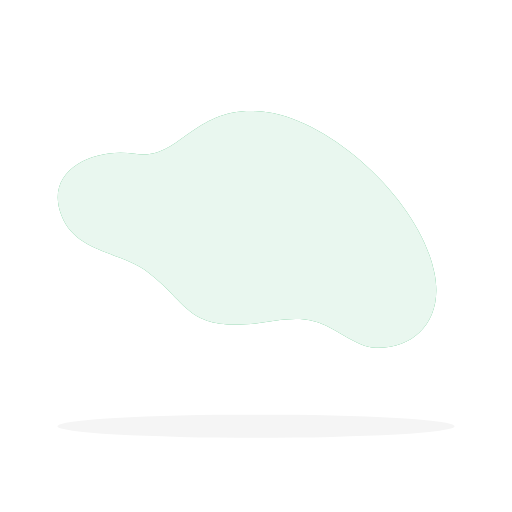
t = 0.00 s
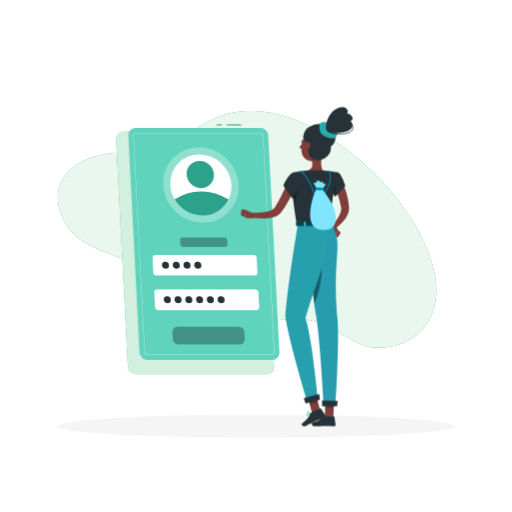
t = 1.00 s
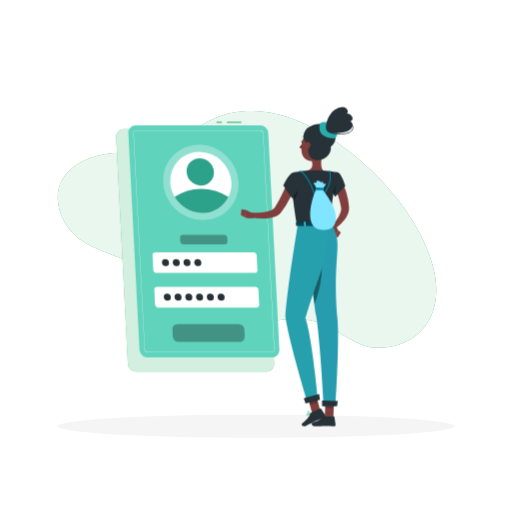
t = 1.19 s
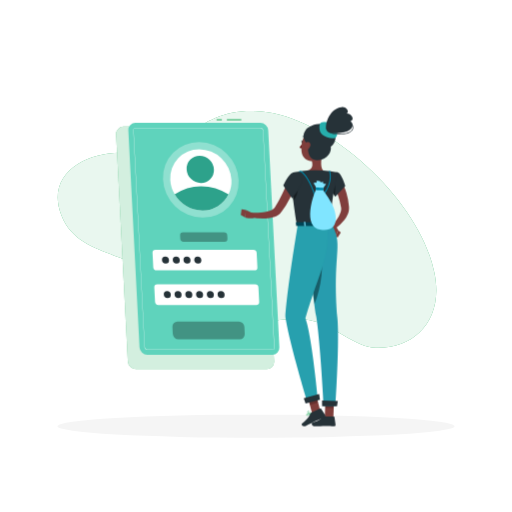
t = 1.38 s
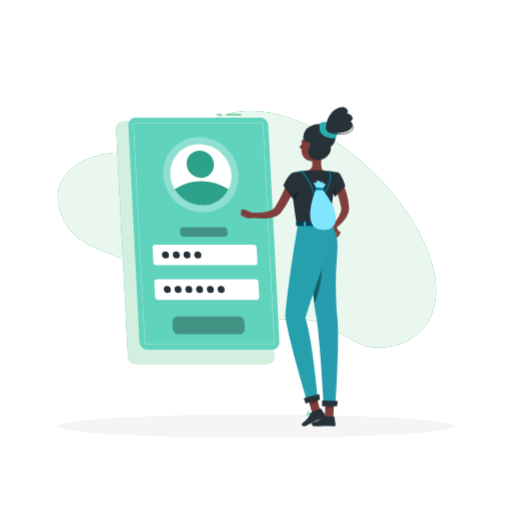
t = 1.75 s
t = 2.13 s: frame unchanged from t = 1.38 s, image omitted

The animated SVG that drew these frames (rendered in a browser with its animation timeline set to each time). Animation: 3 CSS @keyframes rules; one cycle of 2.50 s, repeats indefinitely.

<?xml version="1.0" encoding="UTF-8" standalone="no"?>
<svg
   class="animated"
   id="freepik_stories-login"
   viewBox="0 0 500 500"
   version="1.1"
   sodipodi:docname="animated-login.svg"
   inkscape:version="1.2.1 (9c6d41e410, 2022-07-14)"
   xmlns:inkscape="http://www.inkscape.org/namespaces/inkscape"
   xmlns:sodipodi="http://sodipodi.sourceforge.net/DTD/sodipodi-0.dtd"
   xmlns="http://www.w3.org/2000/svg"
   xmlns:svg="http://www.w3.org/2000/svg">
  <sodipodi:namedview
     id="namedview137"
     pagecolor="#ffffff"
     bordercolor="#000000"
     borderopacity="0.25"
     inkscape:showpageshadow="2"
     inkscape:pageopacity="0.0"
     inkscape:pagecheckerboard="0"
     inkscape:deskcolor="#d1d1d1"
     showgrid="false"
     inkscape:zoom="1.628"
     inkscape:cx="165.23342"
     inkscape:cy="241.70762"
     inkscape:window-width="2400"
     inkscape:window-height="1271"
     inkscape:window-x="4791"
     inkscape:window-y="-9"
     inkscape:window-maximized="1"
     inkscape:current-layer="freepik--Login--inject-2" />
  <style
     id="style2">svg#freepik_stories-login:not(.animated) .animable {opacity: 0;}svg#freepik_stories-login.animated #freepik--Login--inject-2 {animation: 1s 1 forwards cubic-bezier(.36,-0.01,.5,1.38) slideDown,1.5s Infinite  linear floating;animation-delay: 0s,1s;}svg#freepik_stories-login.animated #freepik--Character--inject-2 {animation: 1s 1 forwards cubic-bezier(.36,-0.01,.5,1.38) slideRight;animation-delay: 0s;}            @keyframes slideDown {                0% {                    opacity: 0;                    transform: translateY(-30px);                }                100% {                    opacity: 1;                    transform: translateY(0);                }            }                    @keyframes floating {                0% {                    opacity: 1;                    transform: translateY(0px);                }                50% {                    transform: translateY(-10px);                }                100% {                    opacity: 1;                    transform: translateY(0px);                }            }                    @keyframes slideRight {                0% {                    opacity: 0;                    transform: translateX(30px);                }                100% {                    opacity: 1;                    transform: translateX(0);                }            }        </style>
  <g
     id="freepik--background-simple--inject-2"
     class="animable"
     style="transform-origin: 241.238px 224.087px;">
    <path
       d="M424,265.32c10.09,46-18.09,75.72-57.11,74.34-18.71-.66-41.05-21.23-59.42-25.81-24-6-44.76,1.77-67.69,2.91-57.05,2.82-56.3-20.46-94.74-50.48-27-21.1-70.57-18.79-85-55.74-17.68-45.17,33-67,71.5-60.3,44.24,7.68,56.49-47.4,124.06-41.3C322,114.94,409.79,196,424,265.32Z"
       style="fill: rgb(39, 174, 96); transform-origin: 241.238px 224.087px;"
       id="elgujx64nkgpa"
       class="animable" />
    <g
       id="eluww7zjrahsn">
      <path
         d="M424,265.32c10.09,46-18.09,75.72-57.11,74.34-18.71-.66-41.05-21.23-59.42-25.81-24-6-44.76,1.77-67.69,2.91-57.05,2.82-56.3-20.46-94.74-50.48-27-21.1-70.57-18.79-85-55.74-17.68-45.17,33-67,71.5-60.3,44.24,7.68,56.49-47.4,124.06-41.3C322,114.94,409.79,196,424,265.32Z"
         style="fill: rgb(255, 255, 255); opacity: 0.9; transform-origin: 241.238px 224.087px;"
         class="animable"
         id="path5" />
    </g>
  </g>
  <g
     id="freepik--Shadow--inject-2"
     class="animable"
     style="transform-origin: 250px 416.24px;">
    <ellipse
       id="freepik--path--inject-2"
       cx="250"
       cy="416.24"
       rx="193.89"
       ry="11.32"
       style="fill: rgb(245, 245, 245); transform-origin: 250px 416.24px;"
       class="animable" />
  </g>
  <g
     id="freepik--Login--inject-2"
     class="animable"
     style="transform-origin: 193.11px 243.48px;">
    <path
       d="M260.41,365.5H132.84a8.13,8.13,0,0,1-8-7.64L113.4,136.31a7.17,7.17,0,0,1,7.24-7.63H248.21a8.12,8.12,0,0,1,8,7.63l11.42,221.55A7.18,7.18,0,0,1,260.41,365.5Z"
       style="fill: rgb(39, 174, 96); transform-origin: 190.515px 247.09px;"
       id="elq1yl269huvk"
       class="animable" />
    <g
       id="ellimcojqi2r">
      <path
         d="M260.41,365.5H132.84a8.13,8.13,0,0,1-8-7.64L113.4,136.31a7.17,7.17,0,0,1,7.24-7.63H248.21a8.12,8.12,0,0,1,8,7.63l11.42,221.55A7.18,7.18,0,0,1,260.41,365.5Z"
         style="fill: rgb(255, 255, 255); opacity: 0.8; transform-origin: 190.515px 247.09px;"
         class="animable"
         id="path12" />
    </g>
    <rect
       x="221.51"
       y="121.46"
       width="14.11"
       height="1"
       style="fill: rgb(39, 174, 96); transform-origin: 228.565px 121.96px;"
       id="eld5a9pn7i43v"
       class="animable" />
    <rect
       x="211.45"
       y="121.46"
       width="5.17"
       height="1"
       style="fill: rgb(39, 174, 96); transform-origin: 214.035px 121.96px;"
       id="elmtcpvif8wz"
       class="animable" />
    <path
       d="M265.9,351.44h-122a7.77,7.77,0,0,1-7.68-7.29l-10.92-211.9a6.86,6.86,0,0,1,6.93-7.3h122a7.77,7.77,0,0,1,7.67,7.3l10.92,211.9A6.85,6.85,0,0,1,265.9,351.44Z"
       style="fill:#5fd3bc;transform-origin:199.06px 238.195px"
       id="elfsiq4tg7hao"
       class="animable" />
    <path
       d="M265.9,346.57h-122a2.92,2.92,0,0,1-2.81-2.68L130.16,132a2,2,0,0,1,.54-1.55,2,2,0,0,1,1.52-.62h122a2.92,2.92,0,0,1,2.8,2.68L268,344.4a2,2,0,0,1-2.05,2.17ZM132.22,130.08a1.79,1.79,0,0,0-1.34.54,1.84,1.84,0,0,0-.47,1.37l10.92,211.89a2.67,2.67,0,0,0,2.56,2.44h122a1.74,1.74,0,0,0,1.33-.54,1.76,1.76,0,0,0,.47-1.37L256.78,132.52a2.66,2.66,0,0,0-2.55-2.44Z"
       style="fill: rgb(255, 255, 255); transform-origin: 199.08px 238.2px;"
       id="el11nu0ngo9d2"
       class="animable" />
    <g
       id="elpqvel3689z8">
      <ellipse
         cx="196.09"
         cy="180.61"
         rx="36"
         ry="37.9"
         style="fill: rgb(255, 255, 255); opacity: 0.3; transform-origin: 196.09px 180.61px; transform: rotate(-45.74deg);"
         class="animable"
         id="ellipse19" />
    </g>
    <path
       d="M226,180.61a28.71,28.71,0,0,1-2.87,14.24,28.07,28.07,0,0,1-25.47,15.65,31.75,31.75,0,0,1-27.08-15.65,30.78,30.78,0,0,1-4.34-14.24,28.09,28.09,0,0,1,28.34-29.88A31.81,31.81,0,0,1,226,180.61Z"
       style="fill: rgb(255, 255, 255); transform-origin: 196.115px 180.615px;"
       id="el5cxi4o6v4ut"
       class="animable" />
    <path
       d="M223.1,194.85a28.07,28.07,0,0,1-25.47,15.65,31.75,31.75,0,0,1-27.08-15.65,45.16,45.16,0,0,1,25.86-8A49.14,49.14,0,0,1,223.1,194.85Z"
       style="fill:#2da28b;transform-origin:196.825px 198.676px;fill-opacity:1"
       id="elybvfl8fdowa"
       class="animable" />
    <g
       id="el6kf0dhqb7ml"
       style="fill:#2da28b;fill-opacity:1">
      <ellipse
         cx="195.56"
         cy="170.39"
         rx="12.97"
         ry="13.66"
         style="fill:#2da28b;transform-origin:195.56px 170.39px;transform:rotate(-45.74deg);fill-opacity:1"
         class="animable"
         id="ellipse24" />
    </g>
    <path
       d="M248.41,269H152.88a3.29,3.29,0,0,1-3.25-3.09l-.72-14a2.9,2.9,0,0,1,2.93-3.08h95.53a3.29,3.29,0,0,1,3.25,3.08l.72,14A2.9,2.9,0,0,1,248.41,269Z"
       style="fill: rgb(255, 255, 255); transform-origin: 200.125px 258.915px;"
       id="ele911giqcn7f"
       class="animable" />
    <g
       id="elyf5c8wxis9h">
      <path
         d="M219.16,241.1h-39.9A3.29,3.29,0,0,1,176,238l-.15-3a2.9,2.9,0,0,1,2.93-3.09h39.89a3.29,3.29,0,0,1,3.25,3.09l.16,3A2.92,2.92,0,0,1,219.16,241.1Z"
         style="opacity: 0.3; transform-origin: 198.965px 236.505px;"
         class="animable"
         id="path28" />
    </g>
    <g
       id="eluaki66v4gbd">
      <path
         d="M234,336.31H174.23a5.61,5.61,0,0,1-5.53-5.26l-.35-6.9a5,5,0,0,1,5-5.26H233.1a5.61,5.61,0,0,1,5.53,5.26l.35,6.9A5,5,0,0,1,234,336.31Z"
         style="opacity: 0.3; transform-origin: 203.665px 327.6px;"
         class="animable"
         id="path31" />
    </g>
    <path
       d="M250.16,302.86H154.62a3.3,3.3,0,0,1-3.25-3.09l-.72-14a2.91,2.91,0,0,1,2.93-3.09h95.53a3.29,3.29,0,0,1,3.25,3.09l.73,14A2.92,2.92,0,0,1,250.16,302.86Z"
       style="fill: rgb(255, 255, 255); transform-origin: 201.87px 292.77px;"
       id="el7ibb567q9al"
       class="animable" />
    <path
       d="M165,258.91a3.22,3.22,0,0,1-3.25,3.42,3.64,3.64,0,0,1-3.59-3.42,3.21,3.21,0,0,1,3.24-3.42A3.65,3.65,0,0,1,165,258.91Z"
       style="fill: rgb(38, 50, 56); transform-origin: 161.58px 258.91px;"
       id="elulszzj8yjy"
       class="animable" />
    <path
       d="M175.53,258.91a3.21,3.21,0,0,1-3.24,3.42,3.63,3.63,0,0,1-3.59-3.42,3.21,3.21,0,0,1,3.24-3.42A3.63,3.63,0,0,1,175.53,258.91Z"
       style="fill: rgb(38, 50, 56); transform-origin: 172.115px 258.91px;"
       id="el0g4cr2ftwulv"
       class="animable" />
    <path
       d="M186,258.91a3.21,3.21,0,0,1-3.24,3.42,3.65,3.65,0,0,1-3.6-3.42,3.22,3.22,0,0,1,3.25-3.42A3.64,3.64,0,0,1,186,258.91Z"
       style="fill: rgb(38, 50, 56); transform-origin: 182.58px 258.91px;"
       id="elbwua5rx41v7"
       class="animable" />
    <path
       d="M196.55,258.91a3.22,3.22,0,0,1-3.24,3.42,3.65,3.65,0,0,1-3.6-3.42,3.22,3.22,0,0,1,3.24-3.42A3.65,3.65,0,0,1,196.55,258.91Z"
       style="fill: rgb(38, 50, 56); transform-origin: 193.13px 258.91px;"
       id="el4xhnc0bsnf"
       class="animable" />
    <path
       d="M166.77,292.75a3.21,3.21,0,0,1-3.24,3.42,3.65,3.65,0,0,1-3.6-3.42,3.22,3.22,0,0,1,3.25-3.42A3.64,3.64,0,0,1,166.77,292.75Z"
       style="fill: rgb(38, 50, 56); transform-origin: 163.35px 292.75px;"
       id="elkw9dkt0t9lf"
       class="animable" />
    <path
       d="M177.28,292.75a3.22,3.22,0,0,1-3.24,3.42,3.65,3.65,0,0,1-3.6-3.42,3.21,3.21,0,0,1,3.24-3.42A3.65,3.65,0,0,1,177.28,292.75Z"
       style="fill: rgb(38, 50, 56); transform-origin: 173.86px 292.75px;"
       id="elcrqrela5dh9"
       class="animable" />
    <path
       d="M187.79,292.75a3.22,3.22,0,0,1-3.25,3.42,3.63,3.63,0,0,1-3.59-3.42,3.21,3.21,0,0,1,3.24-3.42A3.65,3.65,0,0,1,187.79,292.75Z"
       style="fill: rgb(38, 50, 56); transform-origin: 184.37px 292.75px;"
       id="elybs5f8ehrfm"
       class="animable" />
    <path
       d="M198.29,292.75a3.21,3.21,0,0,1-3.24,3.42,3.65,3.65,0,0,1-3.6-3.42,3.22,3.22,0,0,1,3.25-3.42A3.63,3.63,0,0,1,198.29,292.75Z"
       style="fill: rgb(38, 50, 56); transform-origin: 194.87px 292.75px;"
       id="elchq6rs2oll8"
       class="animable" />
    <path
       d="M208.8,292.75a3.21,3.21,0,0,1-3.24,3.42,3.65,3.65,0,0,1-3.6-3.42,3.22,3.22,0,0,1,3.24-3.42A3.65,3.65,0,0,1,208.8,292.75Z"
       style="fill: rgb(38, 50, 56); transform-origin: 205.38px 292.75px;"
       id="el0m1eqw2fujbc"
       class="animable" />
    <path
       d="M219.31,292.75a3.22,3.22,0,0,1-3.25,3.42,3.64,3.64,0,0,1-3.59-3.42,3.21,3.21,0,0,1,3.24-3.42A3.65,3.65,0,0,1,219.31,292.75Z"
       style="fill: rgb(38, 50, 56); transform-origin: 215.89px 292.75px;"
       id="el3ydus0z0zla"
       class="animable" />
  </g>
  <g
     id="freepik--Character--inject-2"
     class="animable animator-active"
     style="transform-origin: 290.067px 260.484px;">
    <path
       d="M333,176.62c.25.38.38.58.54.85l.45.74c.29.5.55,1,.8,1.49.5,1,1,2,1.4,3a55.2,55.2,0,0,1,2.16,6.09,63.77,63.77,0,0,1,2.38,12.54l.07.79a4.59,4.59,0,0,1,0,.48l0,.53a12.79,12.79,0,0,1-.12,2.08,17.14,17.14,0,0,1-1,3.73,25.81,25.81,0,0,1-3.46,6,42.89,42.89,0,0,1-9.31,8.81l-2.76-3.23a57.35,57.35,0,0,0,6.64-9.19,21,21,0,0,0,2-4.72,9.53,9.53,0,0,0,.33-2.14,4.69,4.69,0,0,0,0-.93l0-.21a1.3,1.3,0,0,0,0-.28l-.12-.7a79.26,79.26,0,0,0-2.72-11c-.58-1.79-1.29-3.52-2-5.21-.35-.85-.75-1.68-1.15-2.48l-.62-1.18-.31-.55-.26-.44Z"
       style="fill: rgb(128, 62, 60); transform-origin: 332.478px 200.185px;"
       id="elfd3ed5k5hu"
       class="animable" />
    <path
       d="M323.7,223.77l3.62,7.65,2.87-6.47s-2.55-5.6-6-5.08Z"
       style="fill: rgb(127, 62, 59); transform-origin: 326.945px 225.628px;"
       id="eliec3cfwndr8"
       class="animable" />
    <polygon
       points="329.91 231.8 332.79 227.08 330.19 224.95 327.32 231.42 329.91 231.8"
       style="fill: rgb(127, 62, 59); transform-origin: 330.055px 228.375px;"
       id="eli0xhui5dq1j"
       class="animable" />
    <path
       d="M313.63,408.22a10.27,10.27,0,0,0,2.22-.3.22.22,0,0,0,.15-.16.2.2,0,0,0-.09-.2c-.29-.19-2.83-1.83-3.81-1.39a.68.68,0,0,0-.39.56,1.13,1.13,0,0,0,.33,1A2.37,2.37,0,0,0,313.63,408.22Zm1.65-.59c-1.45.3-2.55.25-3-.14a.77.77,0,0,1-.21-.71c0-.17.1-.22.17-.25C312.78,406.29,314.25,407,315.28,407.63Z"
       style="fill: rgb(39, 174, 96); transform-origin: 313.848px 407.16px;"
       id="elt2mruofe6d"
       class="animable" />
    <path
       d="M315.8,407.92l.1,0a.22.22,0,0,0,.1-.18c0-.1,0-2.51-.92-3.32a1.05,1.05,0,0,0-.84-.26.69.69,0,0,0-.67.55c-.19.95,1.33,2.75,2.13,3.21Zm-1.43-3.39a.61.61,0,0,1,.44.17,4.53,4.53,0,0,1,.78,2.64c-.8-.64-1.75-2-1.63-2.57,0-.09.07-.21.32-.24Z"
       style="fill: rgb(39, 174, 96); transform-origin: 314.777px 406.035px;"
       id="el2qaqyj6rtvd"
       class="animable" />
    <path
       d="M304.19,404.14a.21.21,0,0,0-.14-.34c-.41,0-4-.17-4.82.71l0,.06a.63.63,0,0,0-.09.62,1.11,1.11,0,0,0,.73.73c1.16.36,3.21-.95,4.33-1.76Zm-4.66.63c.45-.48,2.43-.61,3.91-.59-1.55,1.06-2.84,1.56-3.49,1.36a.72.72,0,0,1-.48-.48.27.27,0,0,1,0-.25Z"
       style="fill: rgb(39, 174, 96); transform-origin: 301.666px 404.884px;"
       id="el79qxshbto6f"
       class="animable" />
    <path
       d="M304.19,404.14l0,0a.23.23,0,0,0,0-.2c-.05-.08-1.17-2-2.49-2.4a1.45,1.45,0,0,0-1.14.14c-.48.28-.51.61-.45.82.26.93,2.81,1.75,3.91,1.74A.2.2,0,0,0,304.19,404.14Zm-3.59-2a.84.84,0,0,1,.19-.14,1,1,0,0,1,.84-.11c.87.23,1.68,1.35,2.05,1.9-1.19-.13-3-.86-3.15-1.42A.23.23,0,0,1,300.6,402.13Z"
       style="fill: rgb(39, 174, 96); transform-origin: 302.15px 402.861px;"
       id="elie4jkplx5ta"
       class="animable" />
    <path
       d="M315.2,147.33c-1,5-3.16,15.81.31,19.13,0,0-1.36,5-10.59,5-10.16,0-4.85-5-4.85-5,5.54-1.32,5.4-5.44,4.43-9.3Z"
       style="fill: rgb(127, 62, 59); transform-origin: 307.097px 159.395px;"
       id="el58kjr6mpc1x"
       class="animable" />
    <path
       d="M298.28,135.61a.53.53,0,0,0,.17,0,.4.4,0,0,0,.18-.54,3.94,3.94,0,0,0-2.88-2.2.41.41,0,0,0-.44.35.4.4,0,0,0,.35.44h0a3.14,3.14,0,0,1,2.26,1.77A.4.4,0,0,0,298.28,135.61Z"
       style="fill: rgb(38, 50, 56); transform-origin: 296.991px 134.243px;"
       id="el64flx98fghr"
       class="animable" />
    <path
       d="M295.25,140a18.26,18.26,0,0,1-2.92,4,2.91,2.91,0,0,0,2.33.74Z"
       style="fill: rgb(99, 15, 15); transform-origin: 293.79px 142.382px;"
       id="elqx9bby4wta"
       class="animable" />
    <path
       d="M296,138.87c-.08.67-.51,1.17-.94,1.12s-.73-.64-.65-1.31.51-1.17,1-1.12S296.07,138.2,296,138.87Z"
       style="fill: rgb(38, 50, 56); transform-origin: 295.206px 138.775px;"
       id="elqrfvit18ya"
       class="animable" />
    <path
       d="M295.54,137.62,294,137S294.65,138.32,295.54,137.62Z"
       style="fill: rgb(38, 50, 56); transform-origin: 294.77px 137.412px;"
       id="elgahz6xj5jw9"
       class="animable" />
    <polygon
       points="313.02 402.24 304.86 404.14 299.9 385.38 308.06 383.48 313.02 402.24"
       style="fill: rgb(127, 62, 59); transform-origin: 306.46px 393.81px;"
       id="el01orfejpgtj7"
       class="animable" />
    <polygon
       points="325.54 407.72 317.17 407.72 317.82 388.33 326.2 388.33 325.54 407.72"
       style="fill: rgb(127, 62, 59); transform-origin: 321.685px 398.025px;"
       id="elrnf1kniaygp"
       class="animable" />
    <path
       d="M316.5,406.75h9.41a.67.67,0,0,1,.67.58l1.07,7.44a1.34,1.34,0,0,1-1.34,1.49c-3.28-.05-4.86-.25-9-.25-2.55,0-6.27.27-9.78.27s-3.71-3.48-2.24-3.79c6.56-1.42,7.6-3.36,9.81-5.22A2.17,2.17,0,0,1,316.5,406.75Z"
       style="fill: rgb(38, 50, 56); transform-origin: 316.043px 411.515px;"
       id="elc4gtplz8eas"
       class="animable" />
    <path
       d="M304.14,402.89l8.55-3.93a.66.66,0,0,1,.84.24l4.09,6.32a1.35,1.35,0,0,1-.6,1.91c-3,1.32-4.52,1.81-8.28,3.54-2.31,1.06-7,3.5-10.18,5s-4.82-1.61-3.62-2.51c5.37-4,6.91-6.87,8.14-9.48A2.14,2.14,0,0,1,304.14,402.89Z"
       style="fill: rgb(38, 50, 56); transform-origin: 306.176px 407.634px;"
       id="elbmc7ujya17n"
       class="animable" />
    <g
       id="el7kd3ylg08a9">
      <polygon
         points="299.9 385.38 302.56 395.44 310.62 393.15 308.07 383.48 299.9 385.38"
         style="opacity: 0.2; transform-origin: 305.26px 389.46px;"
         class="animable"
         id="polygon62" />
    </g>
    <g
       id="elhedjm4cnq7">
      <polygon
         points="326.2 388.33 317.82 388.33 317.49 398.33 325.87 398.33 326.2 388.33"
         style="opacity: 0.2; transform-origin: 321.845px 393.33px;"
         class="animable"
         id="polygon65" />
    </g>
    <path
       d="M330,168.36c3.48.77,7.2,13.28,7.2,13.28l-9.84,10.47s-8.17-11.76-6.5-16.08C322.55,171.52,325.85,167.46,330,168.36Z"
       style="fill: rgb(38, 50, 56); transform-origin: 328.917px 180.172px;"
       id="eltxtnemcu18h"
       class="animable" />
    <g
       id="elfcbspdiemc4">
      <path
         d="M324.44,176.33c-1.76-1.61-2.95-1.13-3.76.15-.8,3.72,3.94,11.51,5.85,14.46C327.41,187.42,328.42,180,324.44,176.33Z"
         style="opacity: 0.4; transform-origin: 323.96px 183.124px;"
         class="animable"
         id="path69" />
    </g>
    <path
       d="M285.91,168.61s-4,1.4,4,50.55h34c-.57-13.84-.59-22.38,6-50.8a100.28,100.28,0,0,0-14.45-1.9,107.4,107.4,0,0,0-15.44,0C293.43,167.07,285.91,168.61,285.91,168.61Z"
       style="fill: rgb(38, 50, 56); transform-origin: 307.41px 192.671px;"
       id="elm4pxa0t53p"
       class="animable" />
    <g
       id="el3caqahb5rby">
      <path
         d="M285.6,187.47c.22,2.39.51,5.08.89,8.12,2.79-2.51,5.07-9.65,4.23-13.81A24.59,24.59,0,0,0,285.6,187.47Z"
         style="opacity: 0.4; transform-origin: 288.248px 188.685px;"
         class="animable"
         id="path73" />
    </g>
    <path
       d="M289.24,180a148.06,148.06,0,0,1-6.19,13.55,83.26,83.26,0,0,1-8,13l-.64.79-.32.39c-.11.13-.2.25-.37.43a12.44,12.44,0,0,1-2,1.76,16.3,16.3,0,0,1-4.18,2.08,30.53,30.53,0,0,1-8,1.42,59.36,59.36,0,0,1-15.16-1.35l.55-4.2c2.3,0,4.71,0,7-.19a56.44,56.44,0,0,0,6.86-.76,27,27,0,0,0,6.14-1.72,9.17,9.17,0,0,0,2.21-1.34,4.57,4.57,0,0,0,.69-.72s.12-.16.2-.27l.23-.33.47-.66a99.14,99.14,0,0,0,6.69-12.11c2-4.25,4-8.66,5.83-13Z"
       style="fill: rgb(128, 62, 60); transform-origin: 266.81px 195.118px;"
       id="el3iv6rcadxqb"
       class="animable" />
    <path
       d="M285.91,168.61c-4.17,1-9.29,12.44-9.29,12.44l8.64,12.7s11.51-14.49,10.14-18.91C294,170.23,291,167.37,285.91,168.61Z"
       style="fill: rgb(38, 50, 56); transform-origin: 286.067px 181.035px;"
       id="elrs8n1dc95a"
       class="animable" />
    <path
       d="M247.33,208.51l-7.21-3.33-.72,7.17s6,1.77,9,0Z"
       style="fill: rgb(127, 62, 59); transform-origin: 243.9px 209.158px;"
       id="el4xf9jmugvmb"
       class="animable" />
    <polygon
       points="235.81 204.46 235.12 209.92 239.4 212.35 240.12 205.18 235.81 204.46"
       style="fill: rgb(127, 62, 59); transform-origin: 237.62px 208.405px;"
       id="elor83e9lt5uq"
       class="animable" />
    <path
       d="M318.82,139.36c-1.53,8.17-2,11.67-6.68,15.38-7,5.58-16.75,1.92-17.69-6.54-.86-7.62,1.78-19.7,10.25-22A11.33,11.33,0,0,1,318.82,139.36Z"
       style="fill: rgb(127, 62, 59); transform-origin: 306.669px 141.599px;"
       id="elkfv58ixjk7"
       class="animable" />
    <path
       d="M300.87,141.08c-.47,4.17-.65,15,8.51,15.34,11.21.41,14.57-9.17,13.57-13,5.84-4.75,6.68-12.92.12-19.17s-21-2.76-25,3.33C293,135.13,300.87,141.08,300.87,141.08Z"
       style="fill: rgb(38, 50, 56); transform-origin: 312.017px 138.692px;"
       id="elorphy5v1gbs"
       class="animable" />
    <path
       d="M312.1,126.68c-.54-4.4-.12-7.43,4-7.43s9.74,1.49,11.8,5.7,2.23,10.8-3.52,10.13S312.75,131.94,312.1,126.68Z"
       style="fill:#27aeac;transform-origin:320.56px 127.189px;fill-opacity:1"
       id="eltp6cu27rwl"
       class="animable" />
    <path
       d="M318.48,125.62c-1-5.24,3.69-20,15.08-21,5.28-.45,7.72,5.23,5,6.17,5-.06,8.2,6.55,3.54,7.54,3.68,2.36,2.77,7.2-2.48,9.58C335.71,129.71,319.83,132.88,318.48,125.62Z"
       style="fill: rgb(38, 50, 56); transform-origin: 331.357px 117.383px;"
       id="el0h186a2ngdon"
       class="animable" />
    <path
       d="M330.65,131.25c-3.67,0-7.5-.54-9.88-2.13a4.89,4.89,0,0,1-2.35-3.8.26.26,0,0,1,.23-.27.24.24,0,0,1,.27.23,4.46,4.46,0,0,0,2.13,3.43c4.53,3,15,2,18.26,1,2.82-.92,4.73-2.71,5.11-4.77a4.14,4.14,0,0,0-1.67-4,.24.24,0,0,1,0-.35.25.25,0,0,1,.35,0,4.66,4.66,0,0,1,1.85,4.53c-.41,2.25-2.44,4.17-5.44,5.15A32.69,32.69,0,0,1,330.65,131.25Z"
       style="fill: rgb(38, 50, 56); transform-origin: 331.717px 125.89px;"
       id="elsfuo0i0hxx"
       class="animable" />
    <path
       d="M298.32,140a6.15,6.15,0,0,0-1.07,4.51c.33,2.1,2.37,2.24,3.85.9s2.77-3.76,1.68-5.5A2.62,2.62,0,0,0,298.32,140Z"
       style="fill: rgb(127, 62, 59); transform-origin: 300.182px 142.494px;"
       id="elz26o7jwytyd"
       class="animable" />
    <path
       d="M298.89,219.16s4.86,57.49,9.91,89.89c4.07,26.17,7.29,87.34,7.29,87.34h11.42s4.06-59.34,2-85.22c-5.23-65.5,6.44-70.84-5.57-92Z"
       style="fill:#279cae;transform-origin:314.492px 307.775px;fill-opacity:1"
       id="eltifirgomt9"
       class="animable" />
    <g
       id="ellhjjnb068i">
      <path
         d="M313.27,240.89a55.8,55.8,0,0,0-10.79,16.28c1.33,12.92,2.91,27.26,4.59,39.82A110.38,110.38,0,0,0,313.27,240.89Z"
         style="opacity: 0.4; transform-origin: 308.482px 268.94px;"
         class="animable"
         id="path87" />
    </g>
    <path
       d="M290.9,218.8s-10.55,62.79-12.21,91.09c4.14,26.17,21.08,81.49,21.08,81.49l10.39-3.77s-5.75-60.32-12-76.83c14.07-47.37,24.41-59.35,21.4-91.62C312.35,219.16,290.9,218.8,290.9,218.8Z"
       style="fill:#27a0ae;transform-origin:299.387px 305.09px;fill-opacity:1"
       id="elhhjza2ydsdw"
       class="animable" />
    <polygon
       points="298.38 394.14 312.42 390.33 311.62 384.73 296.59 388.8 298.38 394.14"
       style="fill: rgb(38, 50, 56); transform-origin: 304.505px 389.435px;"
       id="elklhnjtd6vqr"
       class="animable" />
    <polygon
       points="314.52 396.62 329.07 396.62 329.83 391.52 314.44 391 314.52 396.62"
       style="fill: rgb(38, 50, 56); transform-origin: 322.135px 393.81px;"
       id="elmlfqoomlgpb"
       class="animable" />
    <path
       d="M324.44,217.16l1.53,3.05c.12.24-.16.48-.55.48H289.74c-.3,0-.56-.15-.58-.35l-.31-3c0-.21.25-.39.58-.39h34.45A.63.63,0,0,1,324.44,217.16Z"
       style="fill:#004455;transform-origin:307.424px 218.817px"
       id="elbul2mr73xl5"
       class="animable" />
    <path
       d="M319.81,221h.92c.19,0,.33-.1.32-.21l-.44-4c0-.12-.17-.21-.35-.21h-.93c-.18,0-.32.09-.31.21l.43,4C319.47,220.92,319.63,221,319.81,221Z"
       style="fill: rgb(39, 174, 96); transform-origin: 320.035px 218.79px;"
       id="el3h073nie7pr"
       class="animable" />
    <path
       d="M307.43,191.88a.52.52,0,0,1-.49-.37c-3.26-12.06-10-22-13.27-23.5a1.14,1.14,0,0,0-.85-.14.5.5,0,1,1-.41-.91,2,2,0,0,1,1.68.14c3.46,1.64,10.3,11.44,13.72,23.77,2.45,0,6.23-.33,7.15-.41,1.14-1.36,9.52-11.84,6.39-23.31a.49.49,0,0,1,.35-.61.5.5,0,0,1,.61.35c3.49,12.76-6.63,24.27-6.74,24.38a.46.46,0,0,1-.32.17C315.2,191.44,310.21,191.88,307.43,191.88Z"
       style="fill:#0088aa;transform-origin:307.564px 179.202px"
       id="el0q90idgigkbm"
       class="animable" />
    <path
       d="M324,198.94c-5.45-10.21-7.68-10.93-8.65-14.21a17,17,0,0,1,3.1-5c-.66-.19-2.08-.47-3-.64.1-.45.21-.89.31-1.32a9.54,9.54,0,0,0-3,.14l0-1a13,13,0,0,0-3.87-.25q.17.71.33,1.44c-1,.19-2.52.5-3.25.71a14.4,14.4,0,0,1,3.05,5.57c-2.94,5.05-14.36,37.51,4.22,40S329.44,209.16,324,198.94Z"
       style="fill:#80e5ff;transform-origin:315.384px 200.615px;fill-opacity:1"
       id="elkqdbauxnp7"
       class="animable" />
    <path
       d="M308.26,183.41a6.29,6.29,0,0,0-.15,1.57c0,.37,1,.62,2.11.73s5.77.29,5.62-.23.23-1.23.25-1.67-1.85-.46-3.42-.4S308.57,182.85,308.26,183.41Z"
       style="fill:#0088aa;transform-origin:312.099px 184.503px"
       id="el8v85f77am4j"
       class="animable" />
    <path
       d="M297.45,221h.92c.18,0,.32-.1.31-.21l-.43-4c0-.12-.17-.21-.36-.21H297c-.18,0-.32.09-.31.21l.43,4C297.1,220.92,297.26,221,297.45,221Z"
       style="fill:#5fbcd3;transform-origin:297.685px 218.79px"
       id="elrkj454iany"
       class="animable" />
  </g>
  <defs
     id="defs134">
    <filter
       id="active"
       height="200%">
      <feMorphology
         in="SourceAlpha"
         result="DILATED"
         operator="dilate"
         radius="2"
         id="feMorphology106" />
      <feFlood
         flood-color="#32DFEC"
         flood-opacity="1"
         result="PINK"
         id="feFlood108" />
      <feComposite
         in="PINK"
         in2="DILATED"
         operator="in"
         result="OUTLINE"
         id="feComposite110" />
      <feMerge
         id="feMerge116">
        <feMergeNode
           in="OUTLINE"
           id="feMergeNode112" />
        <feMergeNode
           in="SourceGraphic"
           id="feMergeNode114" />
      </feMerge>
    </filter>
    <filter
       id="hover"
       height="200%">
      <feMorphology
         in="SourceAlpha"
         result="DILATED"
         operator="dilate"
         radius="2"
         id="feMorphology119" />
      <feFlood
         flood-color="#ff0000"
         flood-opacity="0.5"
         result="PINK"
         id="feFlood121" />
      <feComposite
         in="PINK"
         in2="DILATED"
         operator="in"
         result="OUTLINE"
         id="feComposite123" />
      <feMerge
         id="feMerge129">
        <feMergeNode
           in="OUTLINE"
           id="feMergeNode125" />
        <feMergeNode
           in="SourceGraphic"
           id="feMergeNode127" />
      </feMerge>
      <feColorMatrix
         type="matrix"
         values="0   0   0   0   0                0   1   0   0   0                0   0   0   0   0                0   0   0   1   0 "
         id="feColorMatrix131" />
    </filter>
  </defs>
</svg>
